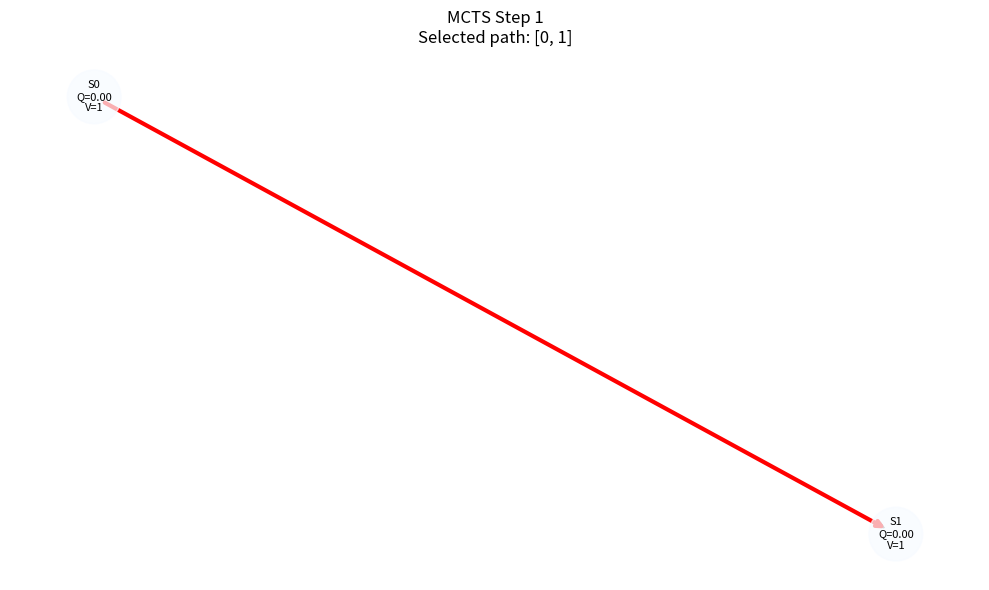
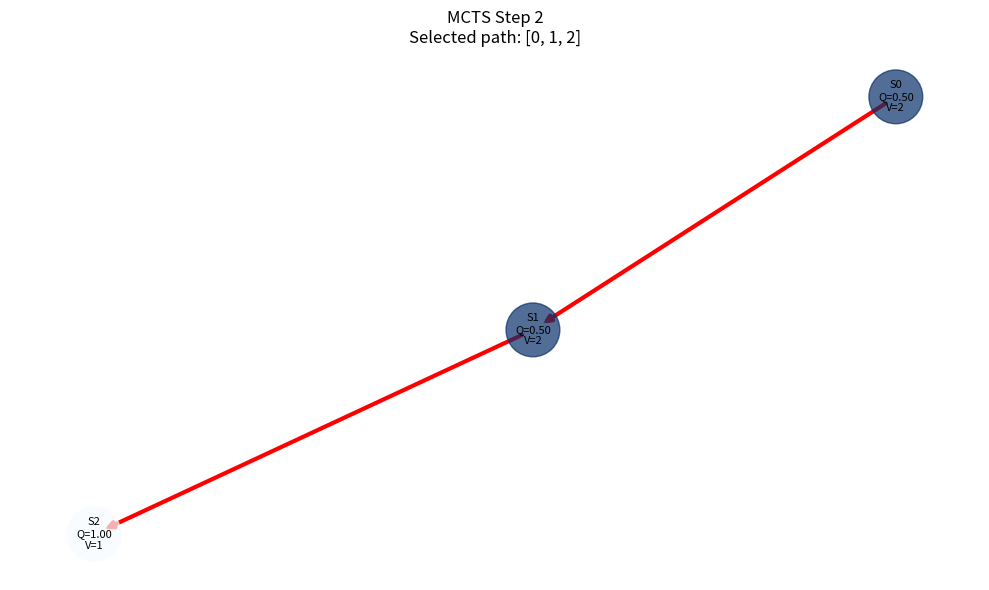
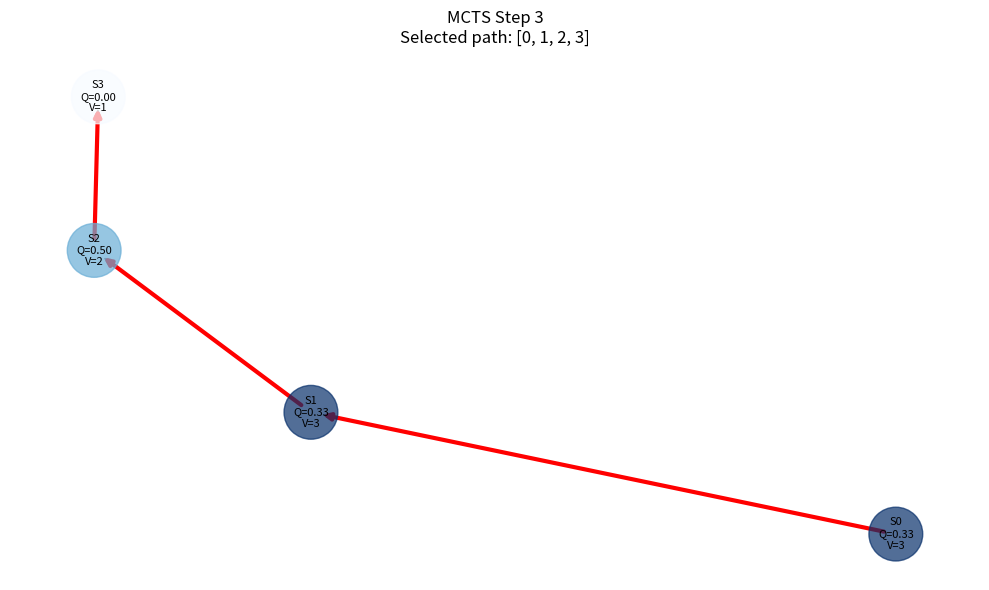
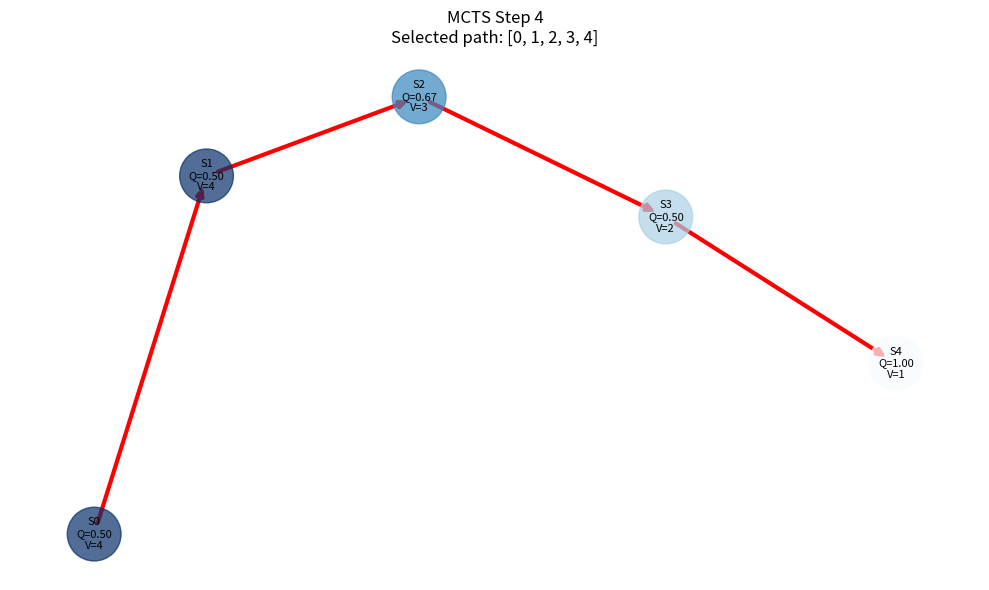
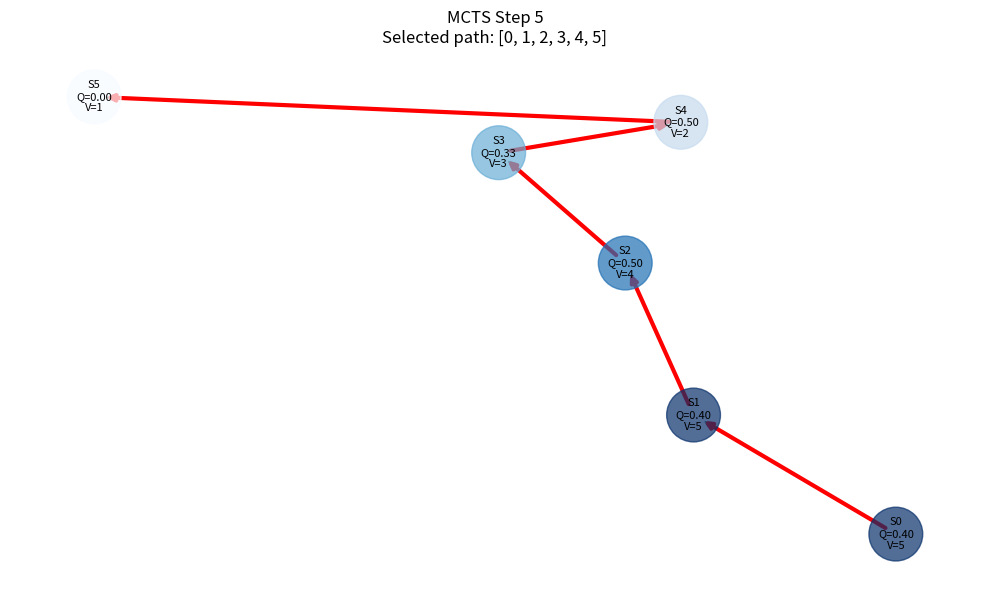
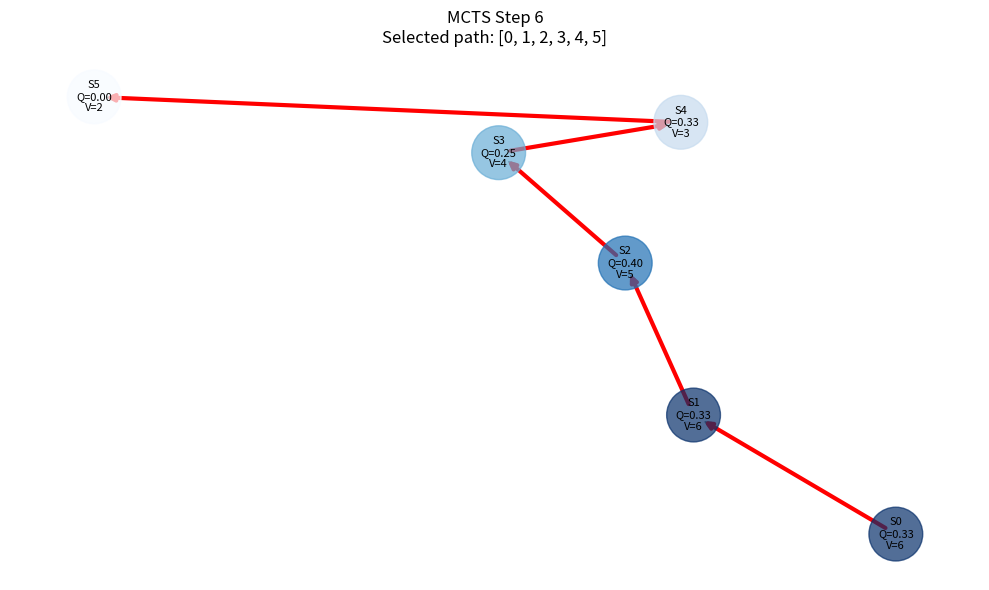
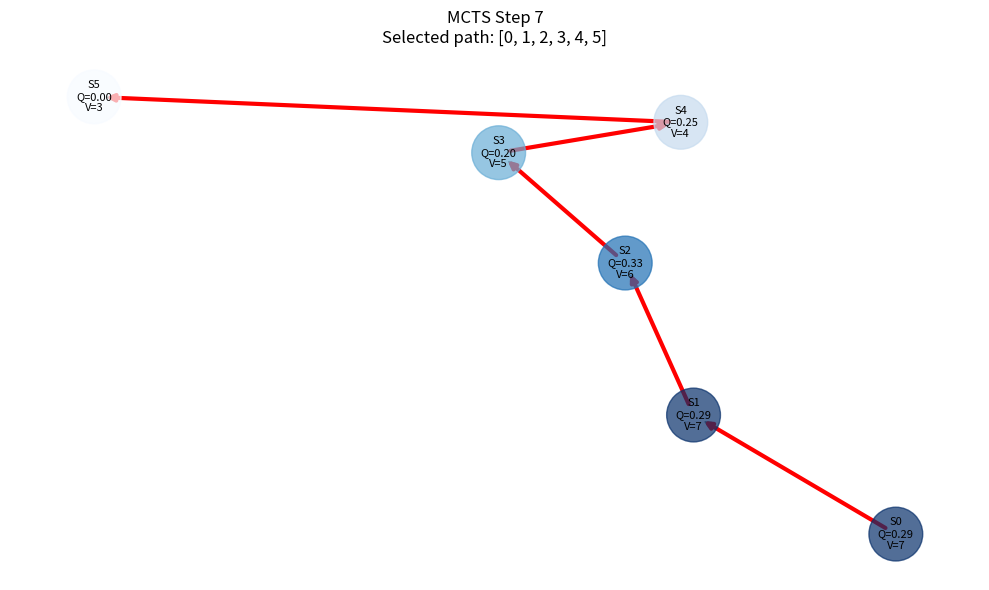
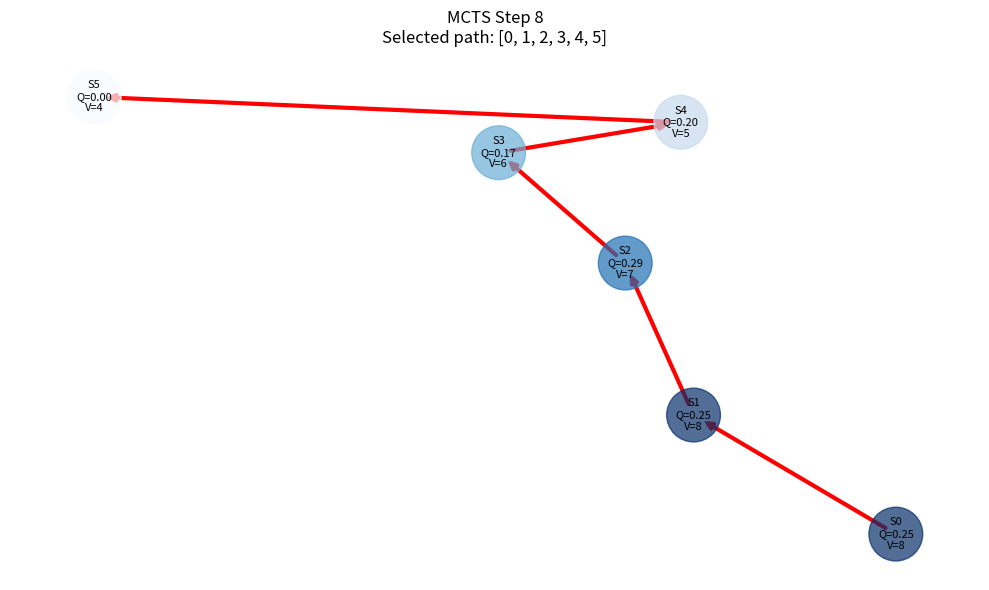

Here is the Python script that generated these plots, in order:
import numpy as np
import matplotlib.pyplot as plt
import networkx as nx
from collections import defaultdict

class MCTSNode:
    """MCTSのノード（状態）を表すクラス"""
    def __init__(self, state_id, parent=None, action=None):
        self.state_id = state_id      # 状態のID（表示用）
        self.parent = parent          # 親ノード
        self.action = action          # 親からこのノードに至る行動
        self.children = []            # 子ノードのリスト
        self.visits = 0               # 訪問回数
        self.total_reward = 0.0       # 累積報酬（勝った回数など）
        self.q_value = 0.0            # Q値 = total_reward / visits

    def is_leaf(self):
        return len(self.children) == 0

    def is_terminal(self):
        # ここでは簡易的に「状態IDが5以上なら終端」とします
        return self.state_id >= 5

    def ucb_score(self, exploration_weight=1.0):
        if self.visits == 0:
            return float('inf')  # 未訪問なら最大値
        # UCB1: Q + C * sqrt(ln(parent_visits) / visits)
        return self.q_value + exploration_weight * np.sqrt(np.log(self.parent.visits) / self.visits)

    def best_child(self, exploration_weight=1.0):
        return max(self.children, key=lambda c: c.ucb_score(exploration_weight))

    def expand(self):
        # 簡易的に「子ノードを1つずつ追加」する例
        if self.is_terminal():
            return self
        new_state_id = self.state_id + 1
        child = MCTSNode(new_state_id, parent=self, action=f"a{new_state_id}")
        self.children.append(child)
        return child

    def update(self, reward):
        self.visits += 1
        self.total_reward += reward
        self.q_value = self.total_reward / self.visits


def simulate_random_playout(node):
    """ランダムプレイアウト（簡易版）"""
    # ここでは「状態IDが偶数なら報酬1、奇数なら0」とします
    return 1.0 if node.state_id % 2 == 0 else 0.0


def build_tree_graph(root):
    """networkxで木構造を構築"""
    G = nx.DiGraph()
    node_queue = [root]
    while node_queue:
        node = node_queue.pop(0)
        G.add_node(node.state_id, visits=node.visits, q=node.q_value)
        for child in node.children:
            G.add_edge(node.state_id, child.state_id, action=child.action)
            node_queue.append(child)
    return G


def draw_mcts_tree(root, step, selected_path=None):
    """MCTSの木を描画（訪問回数とQ値を表示）"""
    G = build_tree_graph(root)
    pos = nx.spring_layout(G, seed=42)  # レイアウトを固定

    plt.figure(figsize=(10, 6))
    plt.title(f"MCTS Step {step}\n"
              f"Selected path: {selected_path if selected_path else 'None'}")

    # ノードの色: 訪問回数が多いほど濃い青
    node_colors = [d['visits'] for _, d in G.nodes(data=True)]
    # 修正箇所: キーは node_id だけにする
    node_labels = {node_id: f"S{node_id}\nQ={d['q']:.2f}\nV={d['visits']}" 
                   for node_id, d in G.nodes(data=True)}

    nx.draw_networkx_nodes(G, pos, node_color=node_colors, cmap=plt.cm.Blues,
                           node_size=1500, alpha=0.7)
    nx.draw_networkx_edges(G, pos, edge_color='gray', arrows=True)
    nx.draw_networkx_labels(G, pos, labels=node_labels, font_size=8)

    # 選択されたパスを強調表示
    if selected_path:
        path_edges = list(zip(selected_path[:-1], selected_path[1:]))
        nx.draw_networkx_edges(G, pos, edgelist=path_edges,
                               edge_color='red', width=3, arrows=True)

    plt.axis('off')
    plt.tight_layout()
    plt.show()


def run_mcts_with_visualization(num_steps=10):
    """MCTSを実行し、各ステップで木を可視化"""
    root = MCTSNode(state_id=0)
    selected_path_history = []

    for step in range(num_steps):
        # 1. Selection: Q値（UCB）に基づいてノードを選択
        node = root
        path = [node.state_id]
        while not node.is_leaf():
            node = node.best_child(exploration_weight=1.0)
            path.append(node.state_id)

        # 2. Expansion: 未展開なら展開
        if not node.is_terminal():
            node = node.expand()
            path.append(node.state_id)

        # 3. Simulation: ランダムプレイアウト
        reward = simulate_random_playout(node)

        # 4. Backpropagation: Q値を更新
        backprop_node = node
        while backprop_node is not None:
            backprop_node.update(reward)
            backprop_node = backprop_node.parent

        selected_path_history.append(path)

        # 5. このステップでの木の状態を可視化
        draw_mcts_tree(root, step=step+1, selected_path=path)

    return root, selected_path_history


if __name__ == "__main__":
    root, paths = run_mcts_with_visualization(num_steps=8)
